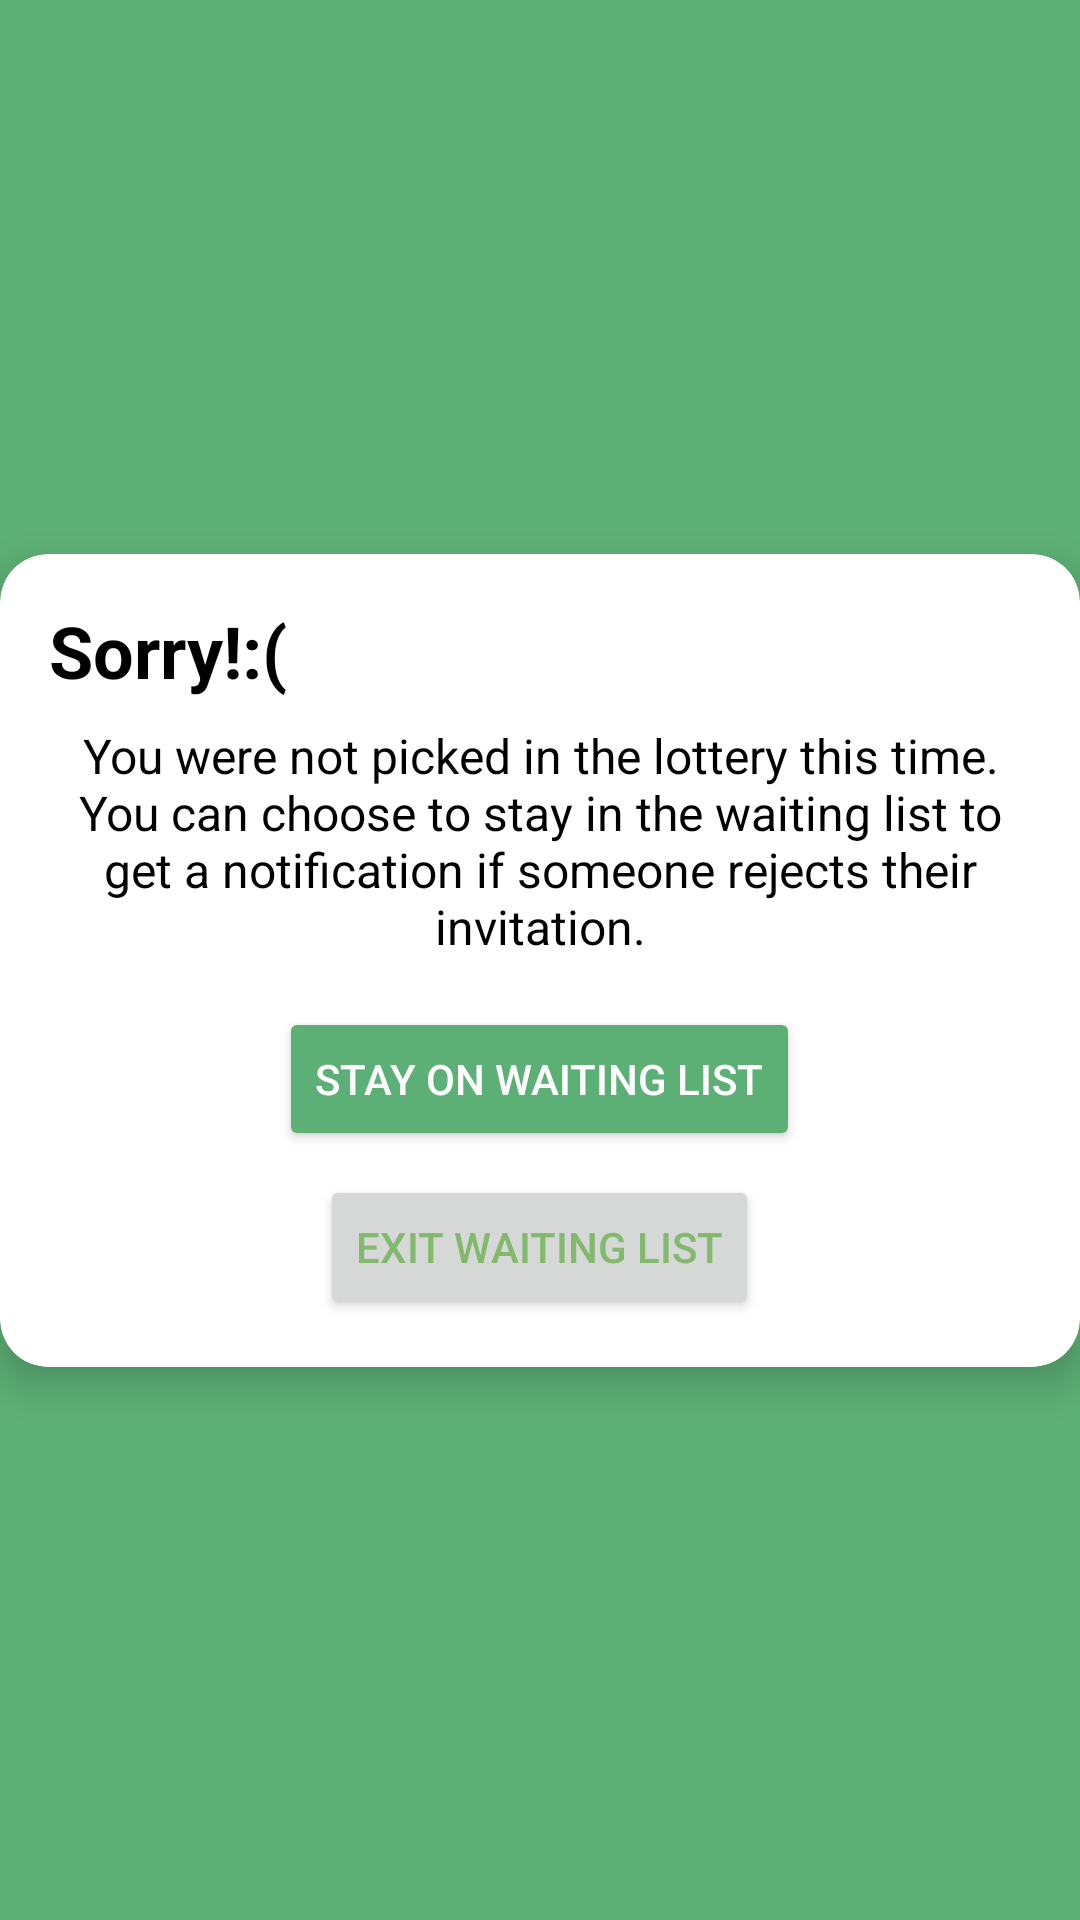

This screen was rendered from an Android layout file. Write that file and the resources it references.
<!-- AndroidManifest.xml: application theme Theme.Frolic -->
<!-- res/layout/notification_not_chosen_entrant.xml -->
<?xml version="1.0" encoding="utf-8"?>
<androidx.constraintlayout.widget.ConstraintLayout xmlns:android="http://schemas.android.com/apk/res/android"
    xmlns:app="http://schemas.android.com/apk/res-auto"
    xmlns:tools="http://schemas.android.com/tools"
    android:layout_width="match_parent"
    android:layout_height="match_parent"
    android:background="#5DB075"
    >

    <androidx.cardview.widget.CardView
        android:layout_width="wrap_content"
        android:layout_height="wrap_content"
        android:layout_margin="16dp"
        app:cardCornerRadius="16dp"
        app:cardElevation="8dp"
        app:layout_constraintTop_toTopOf="parent"
        app:layout_constraintBottom_toBottomOf="parent"
        app:layout_constraintStart_toStartOf="parent"
        app:layout_constraintEnd_toEndOf="parent">

        <LinearLayout
            android:layout_width="wrap_content"
            android:layout_height="wrap_content"
            android:orientation="vertical"
            android:padding="16dp">

            <TextView
                android:id="@+id/tvSorry"
                android:layout_width="wrap_content"
                android:layout_height="wrap_content"
                android:text="Sorry!:("
                android:textSize="24sp"
                android:textStyle="bold"
                android:textColor="@android:color/black"
                android:gravity="center"/>

            <TextView
                android:id="@+id/tvMessage"
                android:layout_width="wrap_content"
                android:layout_height="wrap_content"
                android:text="You were not picked in the lottery this
time. You can choose to stay in the
waiting list to get a notification if
someone rejects their invitation."
                android:textSize="16sp"
                android:textColor="@android:color/black"
                android:gravity="center"
                android:layout_marginTop="8dp"/>

            <Button
                android:id="@+id/btnAcceptInvitation"
                android:layout_width="wrap_content"
                android:layout_height="wrap_content"
                android:text="Stay on Waiting List"
                android:backgroundTint="#5DB075"
                android:textColor="@android:color/white"
                android:layout_marginTop="16dp"
                android:layout_marginBottom="8dp"
                android:layout_gravity="center"/>

            <Button
                android:id="@+id/btnRejectInvitation"
                android:layout_width="wrap_content"
                android:layout_height="wrap_content"
                android:text="Exit Waiting List"
                android:textColor="#82B96D"
                android:layout_gravity="center"/>

        </LinearLayout>

    </androidx.cardview.widget.CardView>

</androidx.constraintlayout.widget.ConstraintLayout>
<!-- resources referenced by this layout -->
<resources>
  <style name="Theme.Frolic" parent="Theme.MaterialComponents.DayNight.DarkActionBar">
          
          <item name="colorPrimary">#5DB075</item>
          <item name="colorPrimaryDark">#4C8F5F</item>
          <item name="colorAccent">#5DB075</item>
      </style>
</resources>
